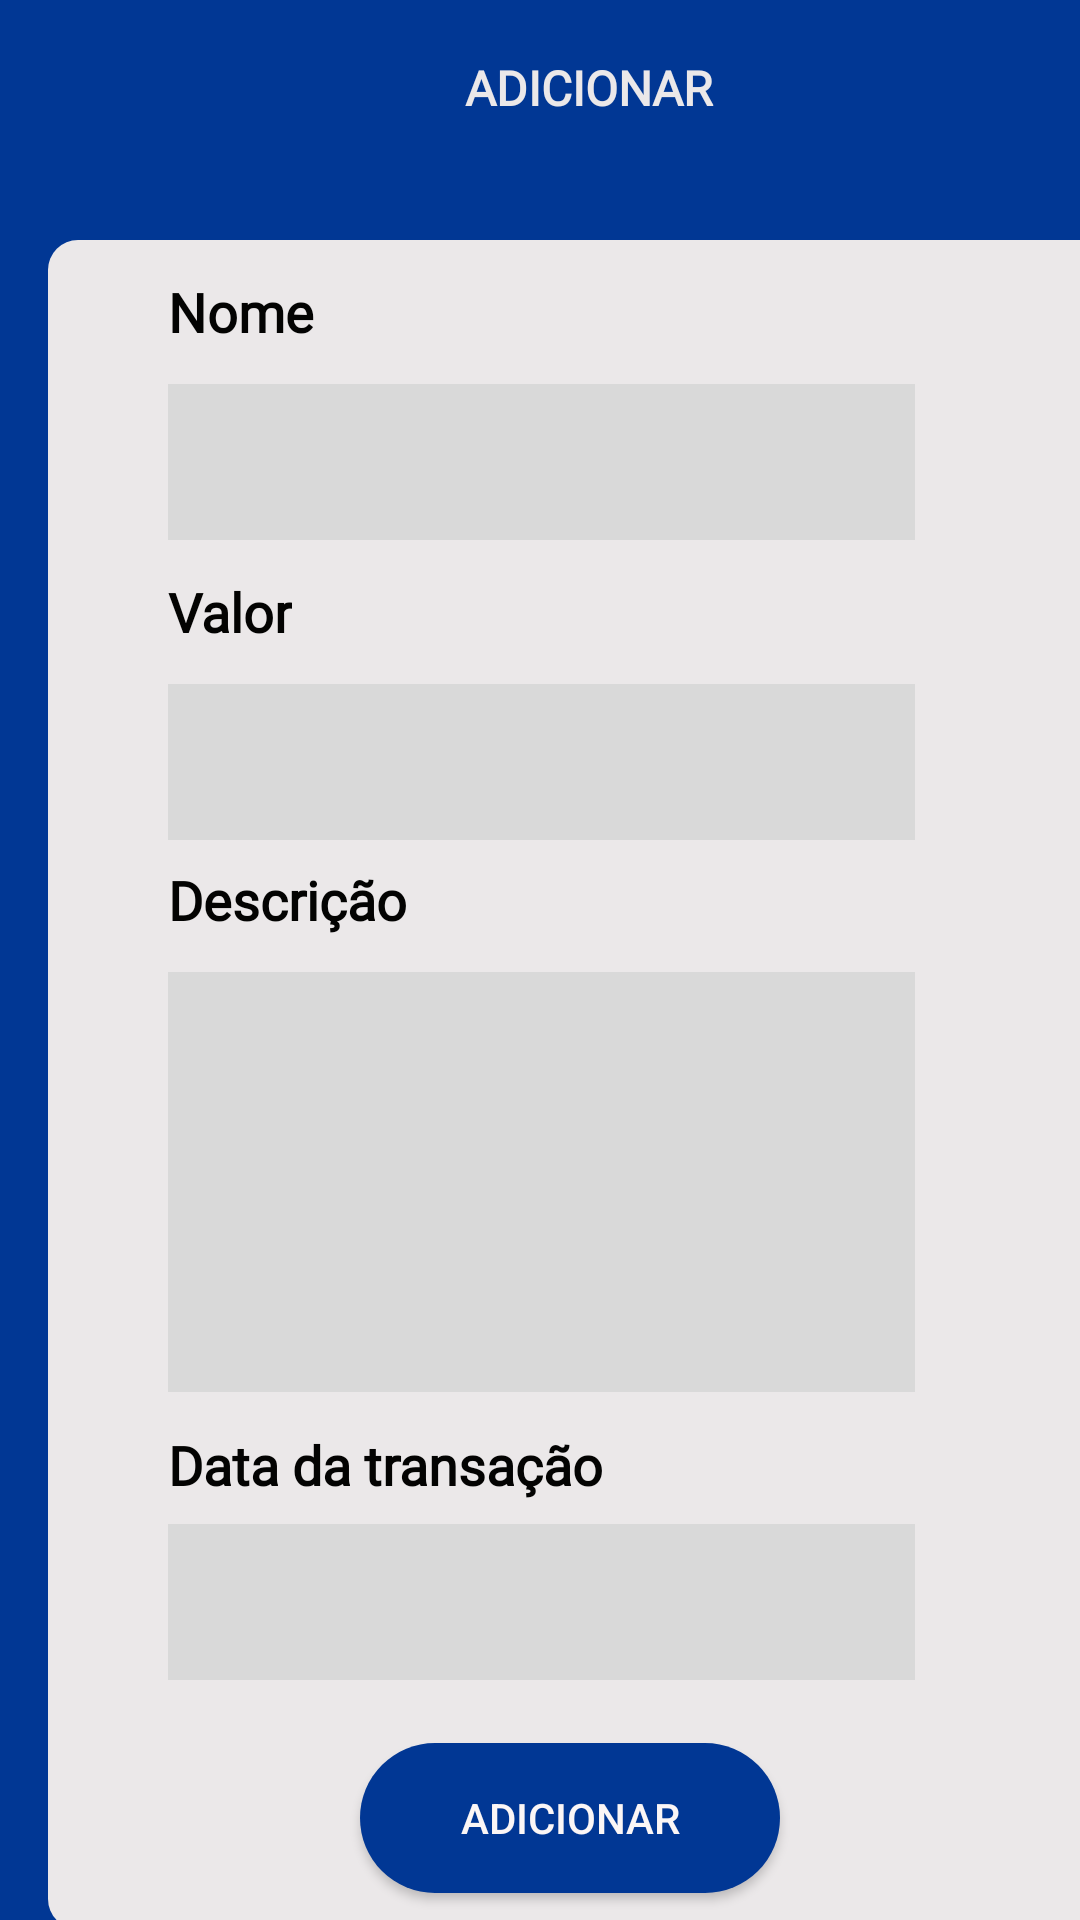

This screen was rendered from an Android layout file. Write that file and the resources it references.
<!-- AndroidManifest.xml: application theme Theme.AppCompat.Light.NoActionBar -->
<!-- res/layout/activity_tela_adicionar.xml -->
<?xml version="1.0" encoding="utf-8"?>
<androidx.constraintlayout.widget.ConstraintLayout xmlns:android="http://schemas.android.com/apk/res/android"
    xmlns:app="http://schemas.android.com/apk/res-auto"
    xmlns:tools="http://schemas.android.com/tools"
    android:layout_width="match_parent"
    android:layout_height="match_parent"
    android:background="#013794"
    tools:context=".Tela_Adicionar">

    <TextView
        android:id="@+id/textView"
        android:layout_width="362dp"
        android:layout_height="563dp"
        android:layout_marginStart="16dp"
        android:layout_marginTop="80dp"
        android:background="@drawable/box"
        app:layout_constraintStart_toStartOf="parent"
        app:layout_constraintTop_toTopOf="parent" />

    <TextView
        android:id="@+id/textNomeT"
        android:layout_width="wrap_content"
        android:layout_height="wrap_content"
        android:layout_marginStart="40dp"
        android:layout_marginBottom="12dp"
        android:fontFamily="@font/dm_sans"
        android:text="Nome"
        android:textColor="#030302"
        android:textSize="18dp"
        android:textStyle="bold"
        app:layout_constraintBottom_toTopOf="@+id/textInputEditTextNomeT"
        app:layout_constraintStart_toStartOf="@+id/textView" />

    <TextView
        android:id="@+id/textValor"
        android:layout_width="wrap_content"
        android:layout_height="wrap_content"
        android:layout_marginBottom="12dp"
        android:fontFamily="@font/dm_sans"
        android:text="Valor"
        android:textColor="#030302"
        android:textSize="18dp"
        android:textStyle="bold"
        app:layout_constraintBottom_toTopOf="@+id/textInputEditTextValor"
        app:layout_constraintStart_toStartOf="@+id/textInputEditTextNomeT" />

    <TextView
        android:id="@+id/textDesc"
        android:layout_width="wrap_content"
        android:layout_height="wrap_content"
        android:layout_marginBottom="12dp"
        android:fontFamily="@font/dm_sans"
        android:text="Descrição"
        android:textColor="#030302"
        android:textSize="18dp"
        android:textStyle="bold"
        app:layout_constraintBottom_toTopOf="@+id/textInputEditTextDesc"
        app:layout_constraintStart_toStartOf="@+id/textInputEditTextValor" />

    <TextView
        android:id="@+id/textData"
        android:layout_width="wrap_content"
        android:layout_height="wrap_content"
        android:layout_marginStart="40dp"
        android:layout_marginTop="12dp"
        android:fontFamily="@font/dm_sans"
        android:text="Data da transação"
        android:textColor="#030302"
        android:textSize="18dp"
        android:textStyle="bold"
        app:layout_constraintStart_toStartOf="@+id/textView"
        app:layout_constraintTop_toBottomOf="@+id/textInputEditTextDesc" />

    <com.google.android.material.textfield.TextInputEditText
        android:id="@+id/textInputEditTextNomeT"
        android:layout_width="249dp"
        android:layout_height="52dp"
        android:layout_marginStart="40dp"
        android:layout_marginTop="48dp"
        android:background="#D9D9D9"
        app:layout_constraintStart_toStartOf="@+id/textView"
        app:layout_constraintTop_toTopOf="@+id/textView"
        tools:ignore="SpeakableTextPresentCheck" />

    <com.google.android.material.textfield.TextInputEditText
        android:id="@+id/textInputEditTextValor"
        android:layout_width="249dp"
        android:layout_height="52dp"
        android:layout_marginStart="40dp"
        android:layout_marginTop="48dp"
        android:background="#D9D9D9"
        app:layout_constraintStart_toStartOf="@+id/textView"
        app:layout_constraintTop_toBottomOf="@+id/textInputEditTextNomeT"
        tools:ignore="SpeakableTextPresentCheck" />

    <com.google.android.material.textfield.TextInputEditText
        android:id="@+id/textInputEditTextDesc"
        android:layout_width="249dp"
        android:layout_height="140dp"
        android:layout_marginStart="40dp"
        android:layout_marginTop="44dp"
        android:background="#D9D9D9"
        app:layout_constraintStart_toStartOf="@+id/textView"
        app:layout_constraintTop_toBottomOf="@+id/textInputEditTextValor"
        tools:ignore="SpeakableTextPresentCheck" />

    <com.google.android.material.textfield.TextInputEditText
        android:id="@+id/textInputEditTextData"
        android:layout_width="249dp"
        android:layout_height="52dp"
        android:layout_marginStart="40dp"
        android:layout_marginTop="44dp"
        android:background="#D9D9D9"
        app:layout_constraintStart_toStartOf="@+id/textView"
        app:layout_constraintTop_toBottomOf="@+id/textInputEditTextDesc"
        tools:ignore="SpeakableTextPresentCheck" />

    <Button
        android:id="@+id/buttonTelaAdiciona"
        android:layout_width="140dp"
        android:layout_height="50dp"
        android:layout_marginStart="104dp"
        android:layout_marginBottom="12dp"
        android:background="@drawable/corners"
        android:text="ADICIONAR"
        android:textColor="#FBF6F6"
        android:textColorHint="#000000"
        android:theme="@style/Theme.AppCompat.Light.NoActionBar"
        app:layout_constraintBottom_toBottomOf="@+id/textView"
        app:layout_constraintStart_toStartOf="@+id/textView" />

    <TextView
        android:id="@+id/textEasy"
        android:layout_width="wrap_content"
        android:layout_height="wrap_content"
        android:layout_marginStart="133dp"
        android:layout_marginTop="48dp"
        android:fontFamily="@font/dm_sans"
        android:text="Easy Financy"
        android:textColor="#EBE8E9"
        android:textSize="16sp"
        android:textStyle="bold"
        android:theme="@style/Theme.AppCompat.Light.NoActionBar"
        app:layout_constraintStart_toStartOf="@+id/textView"
        app:layout_constraintTop_toBottomOf="@+id/textView" />

    <TextView
        android:id="@+id/textAdicinar"
        android:layout_width="wrap_content"
        android:layout_height="wrap_content"
        android:layout_marginStart="139dp"
        android:layout_marginBottom="40dp"
        android:fontFamily="@font/dm_sans"
        android:text="ADICIONAR"
        android:textColor="#EBE8E9"
        android:textSize="16sp"
        android:textStyle="bold"
        android:theme="@style/Theme.AppCompat.Light.NoActionBar"
        app:layout_constraintBottom_toTopOf="@+id/textView"
        app:layout_constraintStart_toStartOf="@+id/textView" />

</androidx.constraintlayout.widget.ConstraintLayout>
<!-- resources referenced by this layout -->
<resources>
  <!-- drawable box (drawable) -->
  <?xml version="1.0" encoding="utf-8"?>
  <selector xmlns:android="http://schemas.android.com/apk/res/android">
      <item>
          <shape> android:shape="rectangle"
              <solid android:color="#EBE8E9"/>
              <corners android:radius="10dp"/>
  
  
          </shape>
  
      </item>
  
  </selector>
  <!-- drawable corners (drawable) -->
  <?xml version="1.0" encoding="utf-8"?>
  <selector xmlns:android="http://schemas.android.com/apk/res/android">
      <item>
          <shape> android:shape="rectangle"
              <solid android:color="#013794"/>
              <corners android:radius="30dp"/>
  
          </shape>
  
      </item>
  </selector>
</resources>
